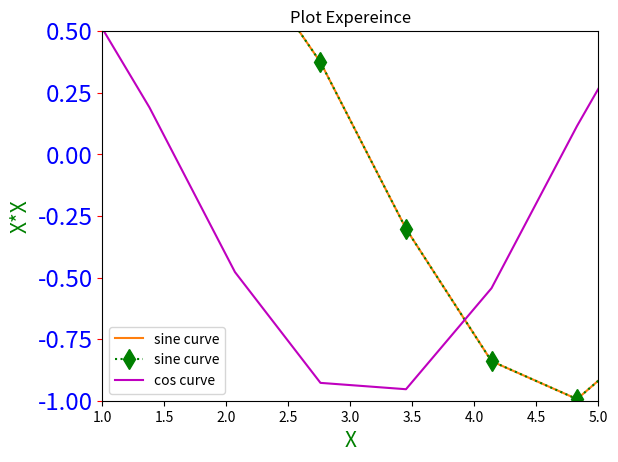

Write the Python code that produced this figure.
# -*- coding: utf-8 -*-
"""
Created on Sun Jan 07 21:02:44 2018

[redacted]
"""

import matplotlib
import matplotlib.pyplot as plt
import numpy as nm

#The color is used to represent the color of the line, here it is red
plt.plot([2,4,5,6],[4,16,25,36],color='red')

#Here, 'X' is the label on X axis and 'X*X' is the label on the Y axis, we have specified the font color and size
#Output plot present in plot_img.md as Figure_0
plt.xlabel('X',fontsize=15,color='green')
plt.ylabel('X*X',fontsize=15,color='green')


#Here only one list is passed, it is assumed that are the Y coordinates.
#X coordinates are set to index of each Y coordinate.
#Output plot present in plot_img.md as Figure_1
plt.plot([1,5,7,8,9])



#Here we are defining the x and y axis tick parameters.
#Specify the color of the tick, label color of the tick and labesize as well
#In the x tick parameter, we have used the bottom and labelbottom as False, so that nothing
#is displayed for x tick.
x_data = nm.linspace(start=0,stop=20,num=30)
plt.plot(x_data,nm.sin(x_data),label='sine curve')
#plt.tick_params(axis='x',bottom=False,labelbottom=False)
plt.tick_params(axis='y',color='red',labelcolor='blue',labelsize='xx-large')
#Here we get the legend for the figure.It will pick the label assiciated with the plot function
#Output plot present in plot_img.md as Figure_2
plt.legend()
plt.title('Plot Expereince')

#x axis limit
plt.xlim(1,5)
#y axis limit
plt.ylim(-1,.5)
#We can swap the Xlim, to ge the mirror image of the plot. plt.xlim(5,1)
#Same is with the y axis as well.



x_data = nm.linspace(start=0,stop=20,num=30)
#Here we are specifying two plots, one for sine and other for the cos.
#linestyle=':' for dotted, for linestyle='--' line is dashed, marker= 'd', use the diamond share marker
#linsestyle='None' will leave only the dots..
plt.plot(x_data,nm.sin(x_data),label='sine curve',color = 'green',linestyle=':', marker= 'd',markersize='10')
plt.plot(x_data,nm.cos(x_data),label='cos curve',color = 'm')
plt.legend()
#Output plot present in plot_img.md as Figure_3

fig=plt.figure()
  














